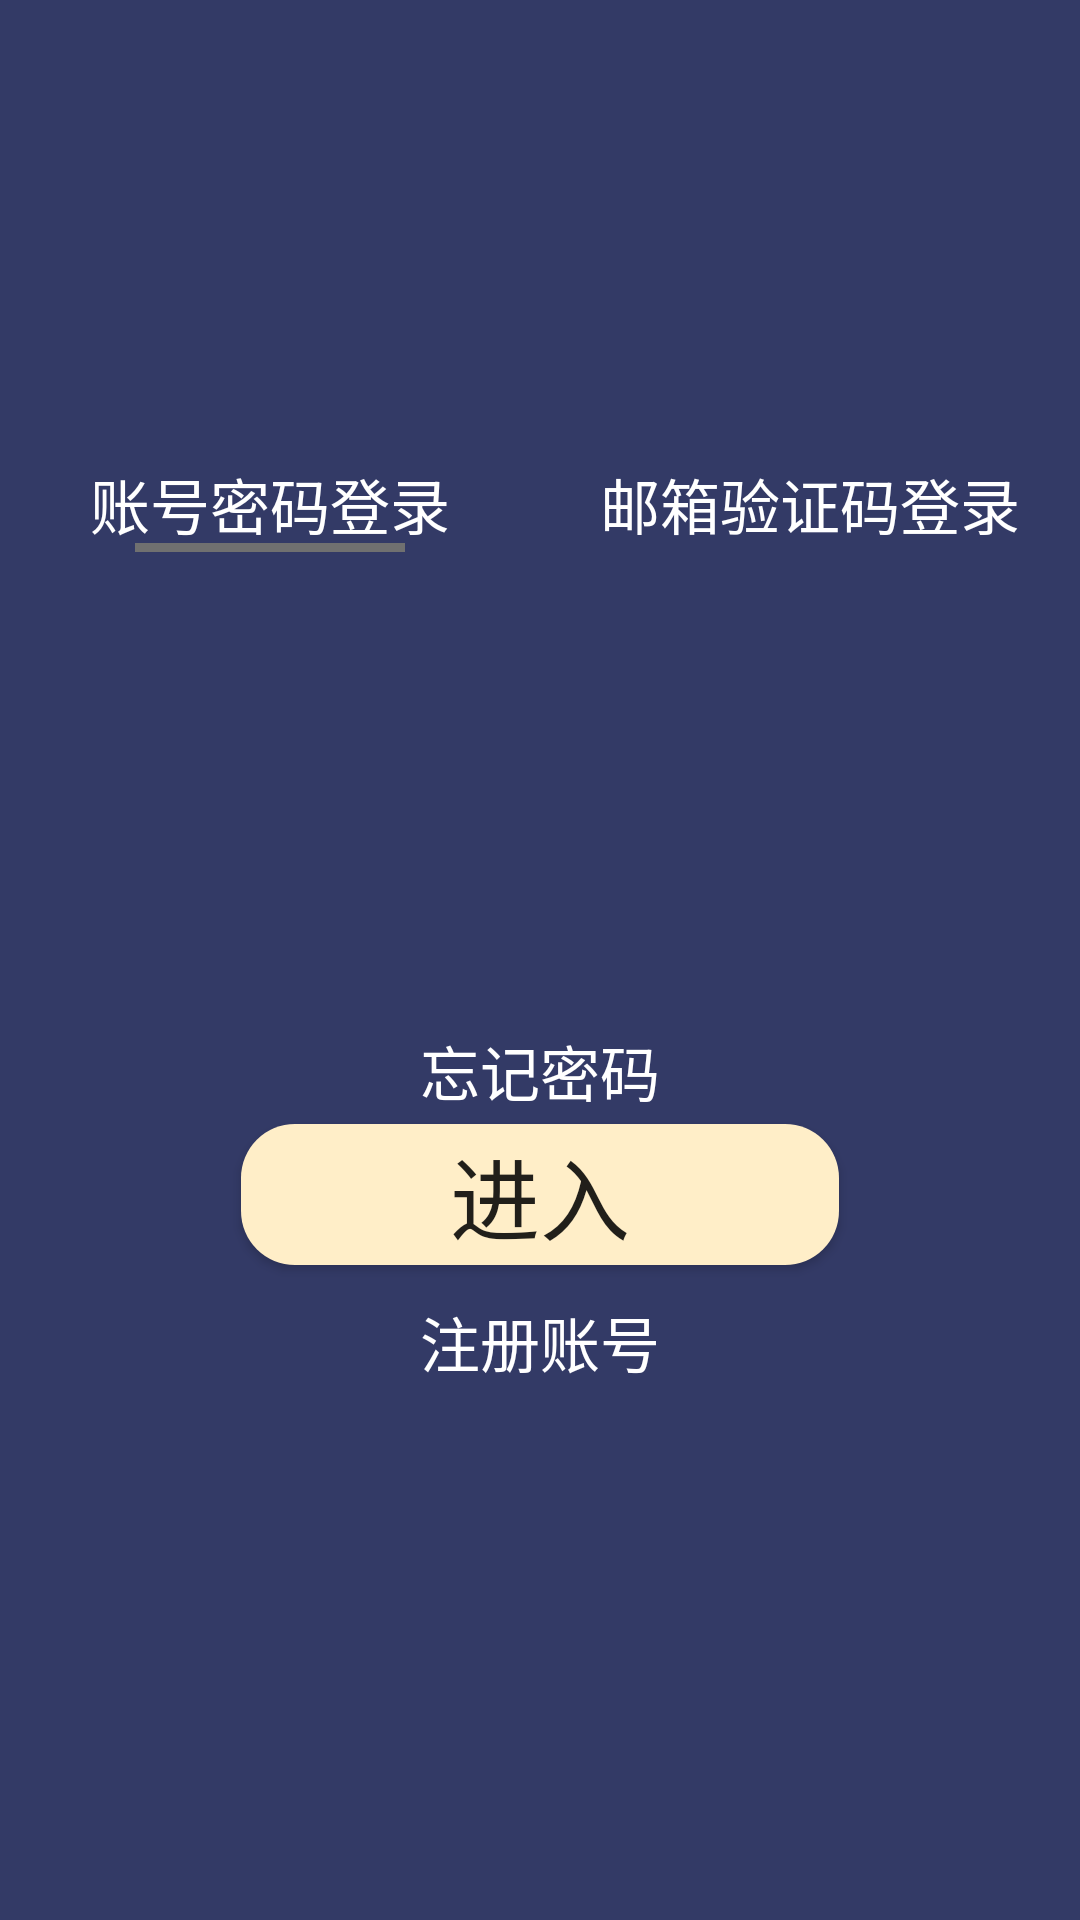

Produce the Android XML layout that renders to this screen, including the resource entries it uses.
<!-- AndroidManifest.xml: application theme Theme.Ouyuhuaxia -->
<!-- res/layout/login_act.xml -->
<?xml version="1.0" encoding="utf-8"?>
<androidx.constraintlayout.widget.ConstraintLayout xmlns:android="http://schemas.android.com/apk/res/android"
    android:layout_width="match_parent"
    android:layout_height="match_parent"
    xmlns:app="http://schemas.android.com/apk/res-auto"
    android:background="#333A66">

    <RadioGroup
        android:id="@+id/choose"
        android:layout_width="match_parent"
        android:layout_height="0dp"
        app:layout_constraintHeight_percent="0.05"
        app:layout_constraintVertical_bias="0.25"
        app:layout_constraintTop_toTopOf="parent"
        app:layout_constraintBottom_toBottomOf="parent"
        android:orientation="horizontal">
        
        <RadioButton
            android:id="@+id/ap_login_btn"
            android:checked="true"
            android:text="账号密码登录"
            android:textColor="@color/white"
            android:fontFamily="@font/st_xingkai"

            android:textSize="20sp"
            android:layout_width="0dp"
            android:layout_height="match_parent"
            android:layout_weight="1"
            android:background="@drawable/selector_login"
            android:button="@null"
            android:onClick="onRadioButtonClicked"
            android:gravity="center"/>

        <RadioButton
            android:id="@+id/mvc_login_btn"
            android:text="邮箱验证码登录"
            android:textColor="@color/white"
            android:fontFamily="@font/st_xingkai"

            android:textSize="20sp"
            android:layout_width="0dp"
            android:layout_height="match_parent"
            android:layout_weight="1"
            android:background="@drawable/selector_login"
            android:button="@null"
            android:onClick="onRadioButtonClicked"
            android:gravity="center"/>
        
    </RadioGroup>

    <FrameLayout
        android:id="@+id/login_frag"
        android:layout_width="match_parent"
        android:layout_height="0dp"
        app:layout_constraintHeight_percent="0.2451"
        app:layout_constraintTop_toBottomOf="@+id/choose"
        app:layout_constraintStart_toStartOf="parent"
        app:layout_constraintEnd_toEndOf="parent"/>
    
    <TextView
        android:layout_width="wrap_content"
        android:layout_height="0dp"
        app:layout_constraintTop_toBottomOf="@+id/login_frag"
        app:layout_constraintStart_toStartOf="parent"
        app:layout_constraintEnd_toEndOf="parent"
        app:layout_constraintHeight_percent="0.05"
        android:background="#333A66"
        android:gravity="center"
        android:text="忘记密码"
        android:textSize="20sp"
        android:textColor="#ffffffff"
        android:fontFamily="@font/st_xingkai"/>

    <Button
        android:id="@+id/login_btn"
        android:layout_width="0dp"
        android:layout_height="0dp"
        app:layout_constraintTop_toTopOf="parent"
        app:layout_constraintBottom_toBottomOf="parent"
        app:layout_constraintStart_toStartOf="parent"
        app:layout_constraintEnd_toEndOf="parent"
        app:layout_constraintWidth_percent="0.5537"
        app:layout_constraintHeight_percent="0.0734"
        app:layout_constraintVertical_bias="0.6317"
        android:text="进入"
        android:textSize="30sp"
        android:gravity="center"
        android:background="@drawable/login_button"
        android:fontFamily="@font/st_xingkai"/>

    <TextView
        android:layout_width="wrap_content"
        android:layout_height="0dp"
        app:layout_constraintTop_toTopOf="parent"
        app:layout_constraintBottom_toBottomOf="parent"
        app:layout_constraintStart_toStartOf="parent"
        app:layout_constraintEnd_toEndOf="parent"
        app:layout_constraintVertical_bias="0.7095"
        app:layout_constraintHeight_percent="0.05"
        android:background="#333A66"
        android:gravity="center"
        android:text="注册账号"
        android:textSize="20sp"
        android:textColor="#ffffffff"
        android:fontFamily="@font/st_xingkai"
        />

</androidx.constraintlayout.widget.ConstraintLayout>
<!-- resources referenced by this layout -->
<resources>
  <!-- drawable login_button (drawable) -->
  <?xml version="1.0" encoding="utf-8"?>
  <layer-list xmlns:android="http://schemas.android.com/apk/res/android"
      xmlns:app="http://schemas.android.com/apk/res-auto">
      <item>
          <shape android:shape="rectangle">
              <solid android:color="#ffffeec8" />
              <corners android:radius="18dp"/>
              <item android:name="layout_constraintHeight_percent">0.0734</item>
              <item android:name="layout_constraintWidth_percent">0.4486</item>
              <item android:name="android:shadowColor">#29000000</item>
              <item android:name="android:shadowDx">0</item>
              <item android:name="android:shadowDy">3</item>
          </shape>
      </item>
  </layer-list>
  <!-- drawable selector_login (drawable) -->
  <?xml version="1.0" encoding="utf-8"?>
  <selector xmlns:android="http://schemas.android.com/apk/res/android">
      <item android:state_checked="true"
          android:drawable="@drawable/selector_login_check">
      </item>
      <item android:state_checked="false"
          android:drawable="@drawable/selector_login_not">
      </item>
  </selector>
  <style name="Theme.Ouyuhuaxia" parent="Theme.MaterialComponents.DayNight.Bridge">
          
          <item name="colorPrimary">@color/purple_500</item>
          <item name="colorPrimaryVariant">@color/purple_700</item>
          <item name="colorOnPrimary">@color/white</item>
          
          <item name="colorSecondary">@color/teal_200</item>
          <item name="colorSecondaryVariant">@color/teal_700</item>
          <item name="colorOnSecondary">@color/black</item>
          
          <item name="android:statusBarColor">?attr/colorPrimaryVariant</item>
          
      </style>
  <!-- drawable selector_login_check (drawable) -->
  <?xml version="1.0" encoding="UTF-8"?>
  <layer-list xmlns:android="http://schemas.android.com/apk/res/android" >
      <item android:width="90dp"
          android:gravity="center">
          <shape>
              <solid android:color="#707070" />
          </shape>
      </item>
      <item android:bottom="3dp">
          <shape>
              <solid android:color="#333A66" />
          </shape>
      </item>
  </layer-list>
  <!-- drawable selector_login_not (drawable) -->
  <?xml version="1.0" encoding="UTF-8"?>
  <layer-list xmlns:android="http://schemas.android.com/apk/res/android" >
      <item android:bottom="3dp">
          <shape>
              <solid android:color="#333A66" />
          </shape>
      </item>
  </layer-list>
  <!-- not gathered from this repository: default colours our renderer supplied (Android Studio template values) -->
  <color name="purple_500">#FF6200EE</color>
  <color name="purple_700">#FF3700B3</color>
  <color name="teal_200">#FF03DAC5</color>
  <color name="teal_700">#FF018786</color>
  <color name="black">#FF000000</color>
  <color name="white">#FFFFFFFF</color>
</resources>
